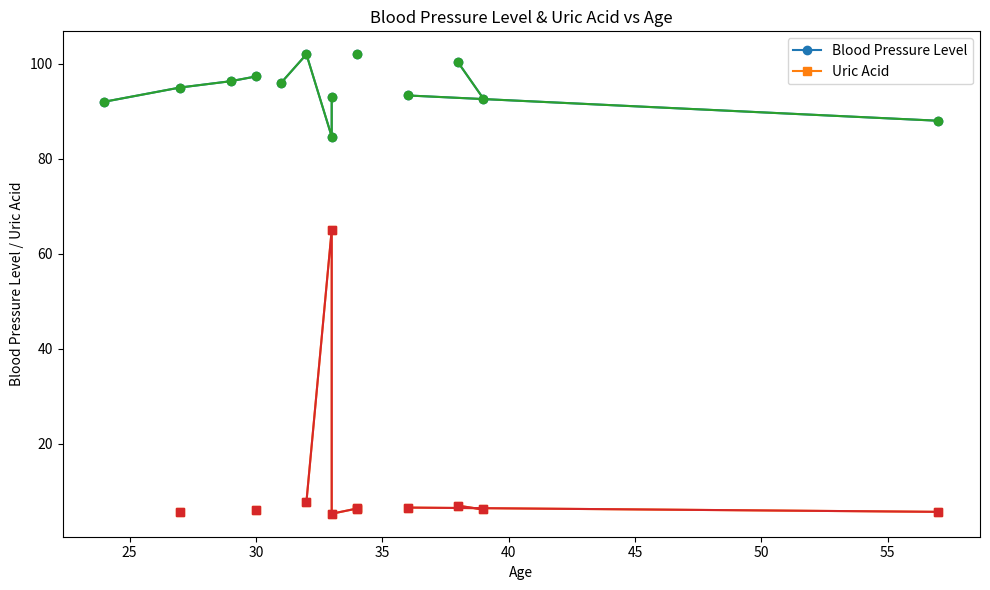

Reproduce this figure in Python.
#!/usr/bin/env python3
import matplotlib.pyplot as plt

# Sample data (assuming consistent formatting with previous data)
index = [1, 2, 3, 4, 5, 6, 7, 8, 9, 10, 11, 12, 13, 14, 15, 16, 17, 18]
age = [24, 27, 29, 30, None, 31, 32, 33, 33, 34, 34, None, 36, 57, None, 38, 39, None]
uric_acid = [None, 5.6, None, 5.9, 6.0, None, 7.7, 65, 5.199, 6.3, 6.4, 58, 6.5, 5.6, 6.3, 6.9, 6.1, None]
blood_pressure = [92, 95, 96.33, 97.33, 101, 96.00, 102, 84.67, 93, None, 102, 98.33, 93.33, 88.00, 103.33, 100.3, 92.67, 87.33]

# Filter out rows with missing index values (assuming index is in column 0)
filtered_data = [row for row in zip(index, age, uric_acid, blood_pressure) if row[0] is not None]
index, age, uric_acid, blood_pressure = zip(*filtered_data)

# Check if there are enough data points for each column to create a graph
if len(age) < 2 or len(uric_acid) < 2 or len(blood_pressure) < 2:
    print("Insufficient data to create graphs.")
else:
    plt.figure(figsize=(10, 6))

    # Age on x-axis, Blood Pressure and Uric Acid on y-axis
    plt.plot(age, blood_pressure, marker='o', label='Blood Pressure Level', linestyle='-')
    plt.plot(age, uric_acid, marker='s', label='Uric Acid', linestyle='-')
    plt.xlabel('Age')
    plt.ylabel('Blood Pressure Level / Uric Acid')
    plt.title('Blood Pressure Level & Uric Acid vs Age')
    plt.legend()

    # Connect the dots
    plt.plot(age, blood_pressure, marker='o', label='Blood Pressure Level', linestyle='-')
    plt.plot(age, uric_acid, marker='s', label='Uric Acid', linestyle='-')

    plt.tight_layout()
    plt.show()